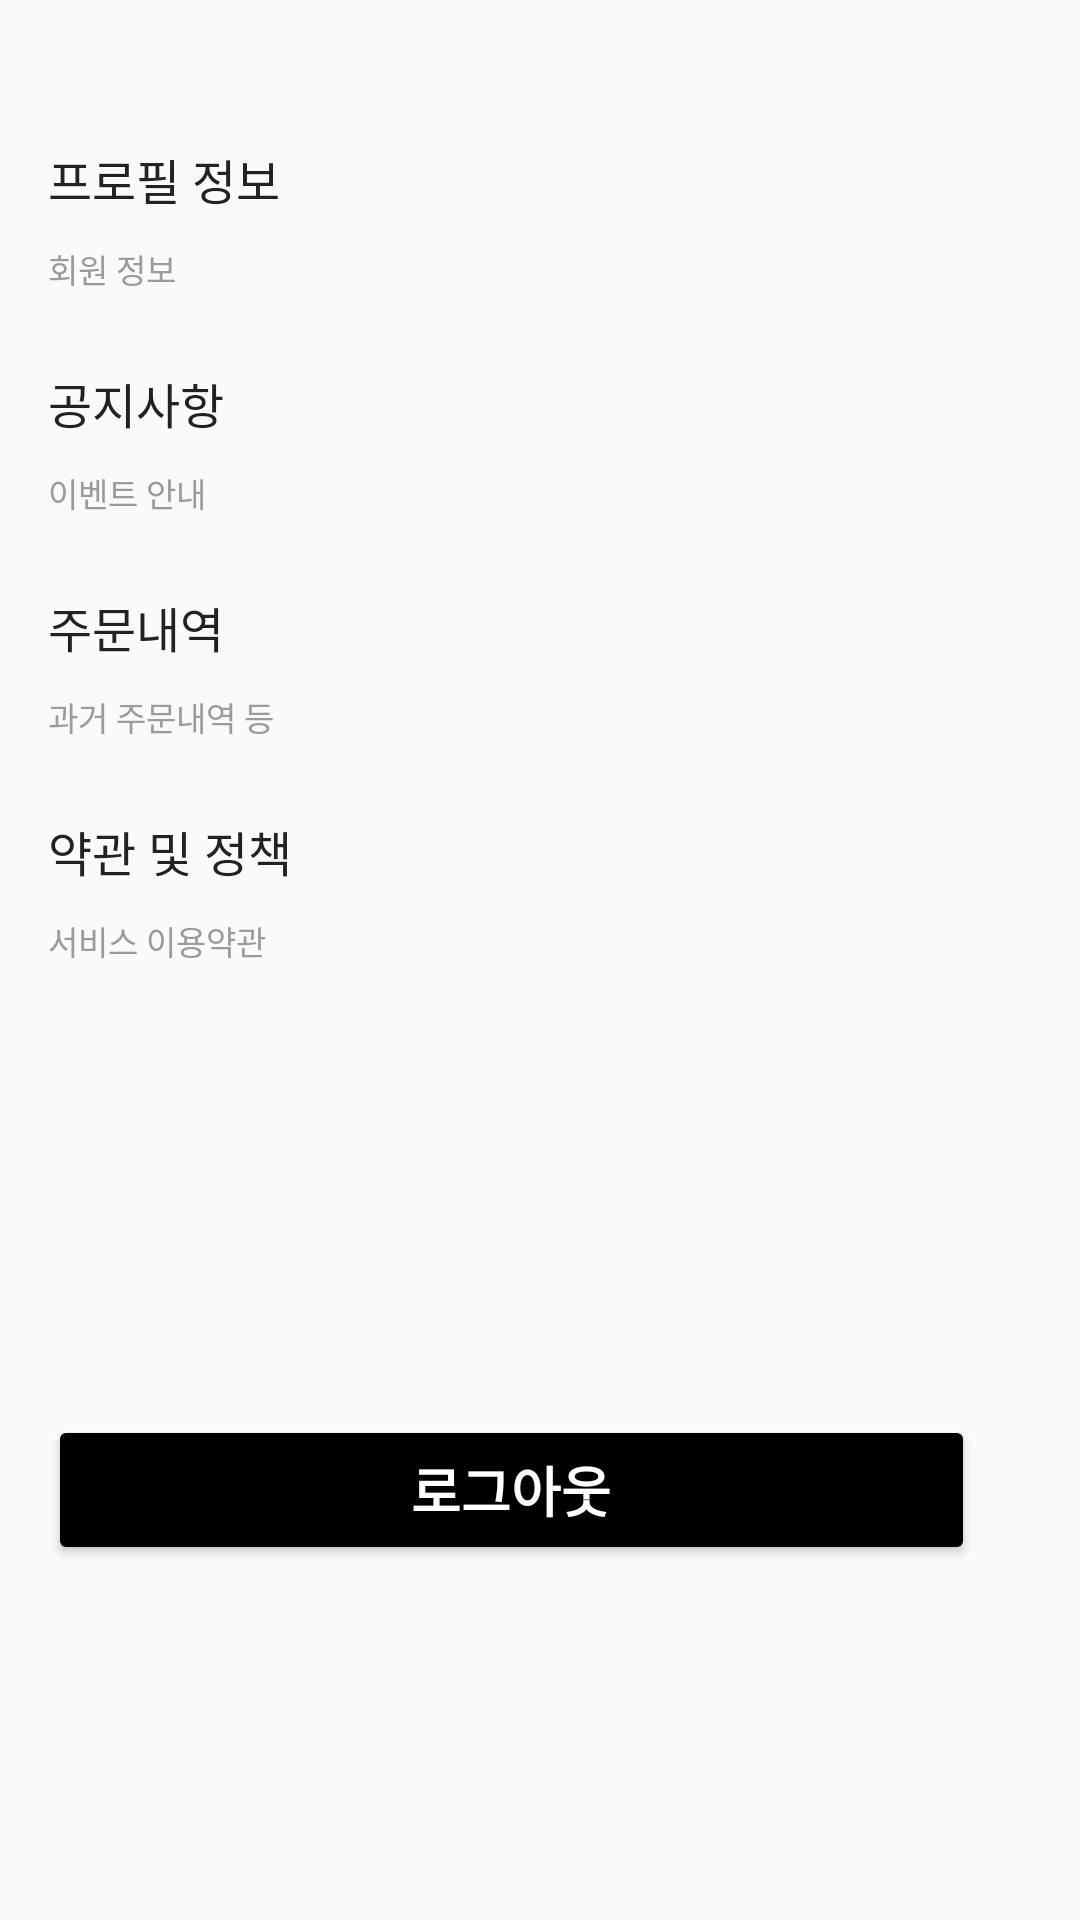

Reconstruct the res/layout file that produces this screen, plus the resources it refers to.
<!-- AndroidManifest.xml: application theme Theme.ShoesforAll -->
<!-- res/layout/mypage.xml -->
<?xml version="1.0" encoding="utf-8"?>
<ScrollView xmlns:android="http://schemas.android.com/apk/res/android"
    xmlns:app="http://schemas.android.com/apk/res-auto"
    xmlns:tools="http://schemas.android.com/tools"
    android:layout_width="match_parent"
    android:layout_height="match_parent"
    android:orientation="vertical">

    <LinearLayout
        android:layout_width="match_parent"
        android:layout_height="wrap_content"
        android:layout_marginStart="16dp"
        android:orientation="vertical">

        <TextView
            android:layout_width="wrap_content"
            android:layout_height="wrap_content"
            android:layout_marginTop="48dp"
            android:textColor="#222222"
            android:textSize="16sp"
            android:textStyle="normal"
            android:text="프로필 정보" />


        <LinearLayout
            android:layout_width="match_parent"
            android:layout_marginTop="10dp"
            android:layout_height="wrap_content">

            <TextView
                android:layout_width="wrap_content"
                android:layout_height="wrap_content"
                android:textColor="#9b9b9b"
                android:textSize="11sp"
                android:textStyle="normal"
                android:text="회원 정보" />

            <View
                android:layout_width="0dp"
                android:layout_height="0dp"
                android:layout_weight="1" />

            <ImageView
                android:id="@+id/profileBtn"
                android:layout_width="wrap_content"
                android:layout_height="wrap_content"
                android:layout_gravity="center_vertical"
                android:layout_marginEnd="12dp"
                android:background="?attr/selectableItemBackgroundBorderless"
                android:onClick="onClick"
                android:src="@drawable/ic_baseline_arrow_forward_ios_24" />
        </LinearLayout>

        <TextView
            android:layout_width="wrap_content"
            android:layout_height="wrap_content"
            android:layout_marginTop="25dp"
            android:textColor="#222222"
            android:textSize="16sp"
            android:textStyle="normal"
            android:text="공지사항" />

        <LinearLayout
            android:layout_width="match_parent"
            android:layout_marginTop="10dp"
            android:layout_height="wrap_content">

            <TextView
                android:layout_width="wrap_content"
                android:layout_height="wrap_content"
                android:textColor="#9b9b9b"
                android:textSize="11sp"
                android:textStyle="normal"
                android:text="이벤트 안내 " />

            <View
                android:layout_width="0dp"
                android:layout_height="0dp"
                android:layout_weight="1" />

            <ImageView
                android:id="@+id/noticeBtn"
                android:layout_width="wrap_content"
                android:layout_height="wrap_content"
                android:layout_gravity="center_vertical"
                android:layout_marginEnd="12dp"
                android:background="?attr/selectableItemBackgroundBorderless"
                android:onClick="onClick"
                android:src="@drawable/ic_baseline_arrow_forward_ios_24" />
        </LinearLayout>

        <TextView
            android:layout_width="wrap_content"
            android:layout_marginTop="25dp"
            android:layout_height="wrap_content"
            android:textColor="#222222"
            android:textSize="16sp"
            android:textStyle="normal"
            android:text="주문내역" />

        <LinearLayout
            android:layout_width="match_parent"
            android:layout_marginTop="10dp"
            android:layout_height="wrap_content">

            <TextView
                android:layout_width="wrap_content"
                android:layout_height="wrap_content"
                android:textColor="#9b9b9b"
                android:textSize="11sp"
                android:textStyle="normal"
                android:text="과거 주문내역 등" />

            <View
                android:layout_width="0dp"
                android:layout_height="0dp"
                android:layout_weight="1" />

            <ImageView
                android:id="@+id/treatRecordBtn"
                android:layout_width="wrap_content"
                android:layout_height="wrap_content"
                android:layout_gravity="center_vertical"
                android:layout_marginEnd="12dp"
                android:background="?attr/selectableItemBackgroundBorderless"
                android:onClick="onClick"
                android:src="@drawable/ic_baseline_arrow_forward_ios_24" />
        </LinearLayout>

        <TextView
            android:layout_width="wrap_content"
            android:layout_height="wrap_content"
            android:textColor="#222222"
            android:layout_marginTop="25dp"
            android:textSize="16sp"
            android:textStyle="normal"
            android:text="약관 및 정책" />

        <LinearLayout
            android:layout_width="match_parent"
            android:layout_marginTop="10dp"
            android:layout_height="wrap_content">

            <TextView
                android:layout_width="wrap_content"
                android:layout_height="wrap_content"
                android:textColor="#9b9b9b"
                android:textSize="11sp"
                android:textStyle="normal"
                android:text="서비스 이용약관" />

            <View
                android:layout_width="0dp"
                android:layout_height="0dp"
                android:layout_weight="1" />

            <ImageView
                android:id="@+id/agreeBtn"
                android:layout_width="wrap_content"
                android:layout_height="wrap_content"
                android:layout_gravity="center_vertical"
                android:layout_marginEnd="12dp"
                android:background="?attr/selectableItemBackgroundBorderless"
                android:onClick="onClick"
                android:src="@drawable/ic_baseline_arrow_forward_ios_24" />
        </LinearLayout>

        <Button
            android:id="@+id/logoutButton"
            android:layout_width="match_parent"
            android:layout_height="50dp"
            android:layout_marginTop="150dp"
            android:layout_marginEnd="35dp"
            android:backgroundTint="@color/colorPrimary"
            android:text="로그아웃"
            android:textColor="@color/colorWhite"
            android:textSize="18sp"
            android:textStyle="bold" />



    </LinearLayout>
</ScrollView>
<!-- resources referenced by this layout -->
<resources>
  <color name="colorPrimary">#000000</color>
  <color name="colorWhite">#FFFFFF</color>
  <style name="Theme.ShoesforAll" parent="Theme.AppCompat.Light.NoActionBar">
          
          <item name="colorPrimary">@color/colorPrimary</item>
          <item name="colorPrimaryVariant">@color/colorPrimaryDark</item>
          <item name="colorAccent">@color/colorAccent</item>
          
          <item name="colorSecondary">@color/colorLightGray</item>
          <item name="colorSecondaryVariant">@color/colorWhite</item>
          <item name="colorOnSecondary">@color/colorDivision</item>
          
          <item name="android:statusBarColor" tools:targetApi="l">?attr/colorSecondary</item>
          
      </style>
  <color name="colorPrimaryDark">#81c4c9</color>
  <color name="colorAccent">#2f80ed</color>
  <color name="colorLightGray">#D3D3D3</color>
  <color name="colorDivision">#e0e0e0</color>
</resources>
